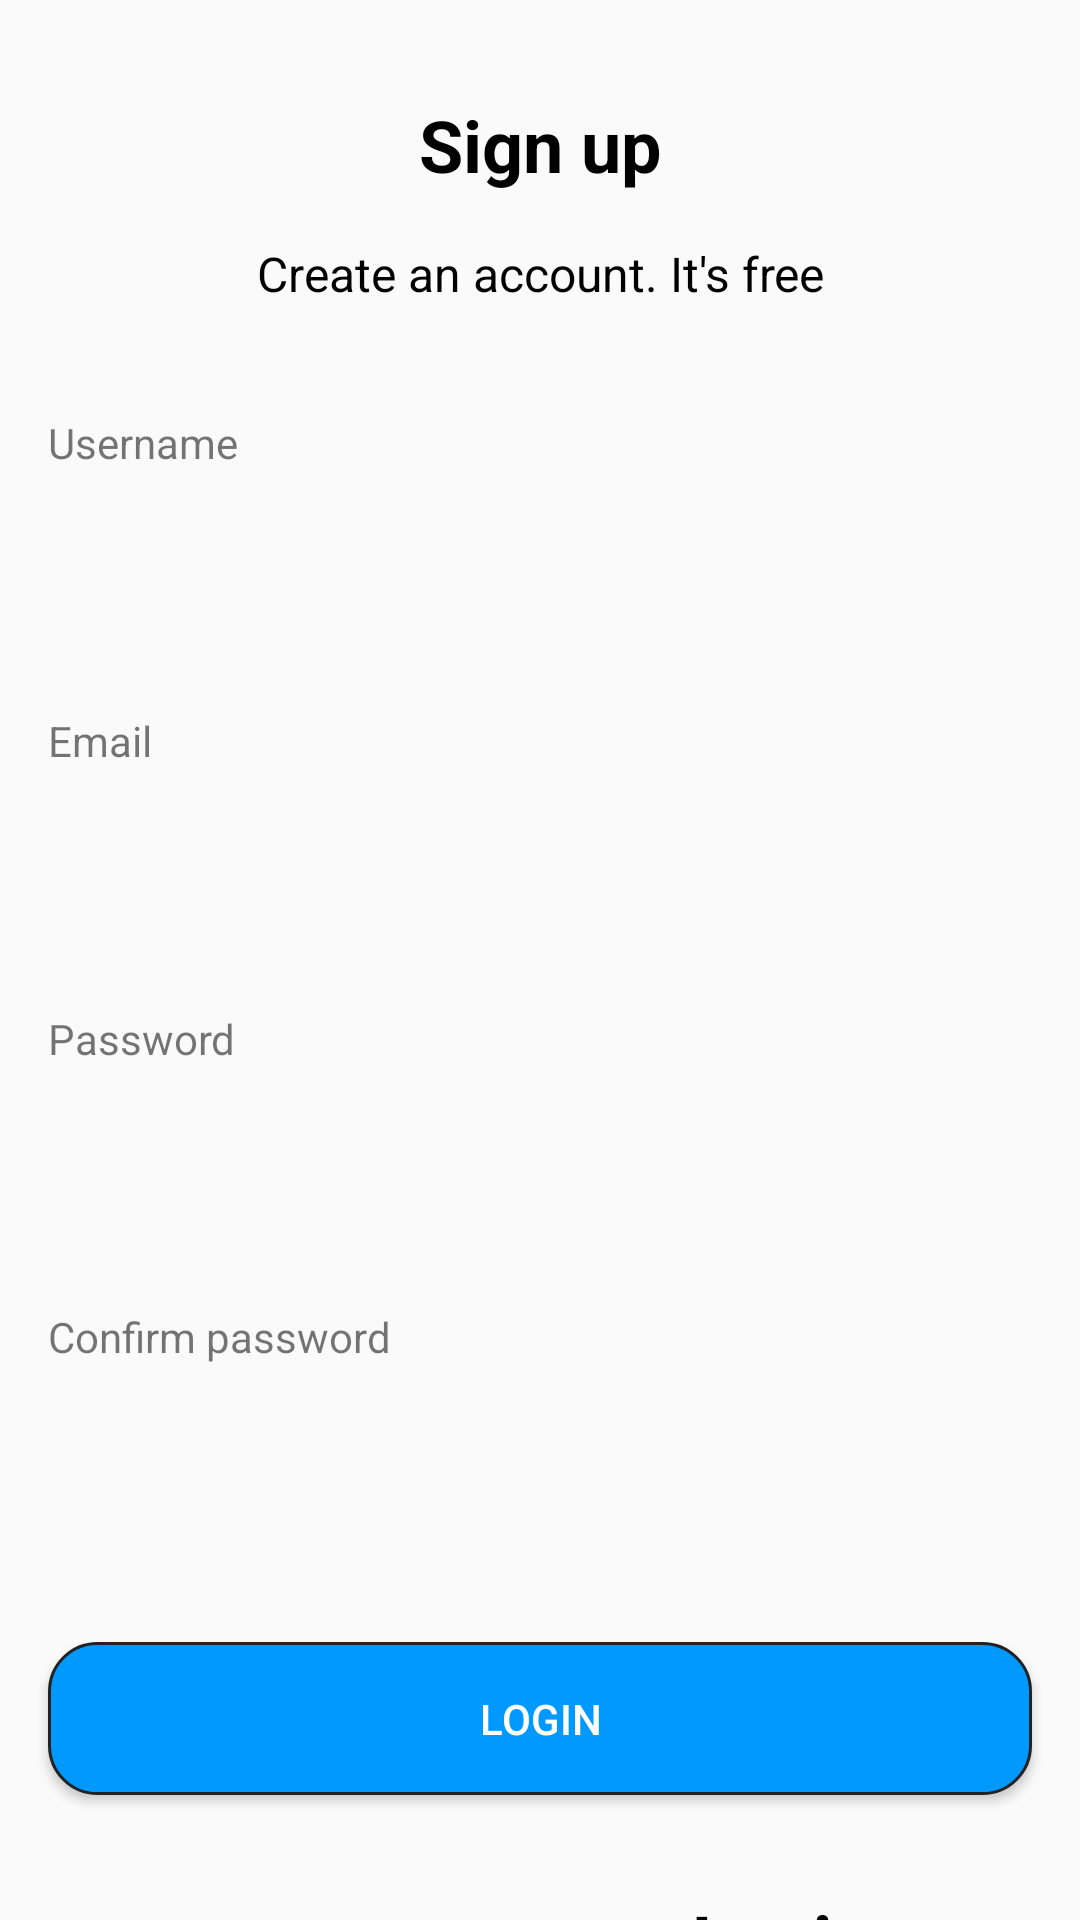

This screen was rendered from an Android layout file. Write that file and the resources it references.
<!-- AndroidManifest.xml: application theme Theme.Task_Project -->
<!-- res/layout/signup_activity.xml -->
<?xml version="1.0" encoding="utf-8"?>
<LinearLayout xmlns:android="http://schemas.android.com/apk/res/android"
    android:orientation="vertical"
    android:layout_width="match_parent"
    android:layout_height="match_parent">
    <TextView
        style="@style/Page_title"
        android:text="@string/sign_up"/>
    <TextView
        android:layout_width="match_parent"
        android:layout_height="wrap_content"
        android:text="Create an account. It's free"
        android:gravity="center"
        android:textColor="@color/black"
        android:textSize="16sp"
        android:layout_marginBottom="@dimen/very_large_margin"
        />
    <TextView
        android:layout_width="wrap_content"
        android:layout_height="wrap_content"
        android:text="@string/username"
        android:layout_marginStart="@dimen/normal_margin"
        />
    <EditText
        style="@style/Input_text"
        android:inputType="text"
        android:layout_marginBottom="@dimen/large_margin"
        />
    <TextView
        android:layout_width="wrap_content"
        android:layout_height="wrap_content"
        android:text="@string/email"
        android:layout_marginStart="@dimen/normal_margin"
        />
    <EditText
        style="@style/Input_text"
        android:inputType="textEmailAddress"
        android:layout_marginBottom="@dimen/large_margin"
        />
    <TextView
        android:layout_width="wrap_content"
        android:layout_height="wrap_content"
        android:text="@string/password"
        android:layout_marginStart="@dimen/normal_margin"
        />
    <EditText
        style="@style/Input_text"
        android:inputType="textPassword"
        android:layout_marginBottom="@dimen/large_margin"
        />
    <TextView
        android:layout_width="wrap_content"
        android:layout_height="wrap_content"
        android:text="@string/confirm_password"
        android:layout_marginStart="@dimen/normal_margin"
        />
    <EditText
        style="@style/Input_text"
        android:inputType="textPassword"
        />
    <View
        android:layout_width="match_parent"
        android:layout_height="0dp"
        android:layout_weight="1"/>
    <Button
        style="@style/Button"
        android:background="@drawable/rounded_button"
        android:text="@string/login"
        android:textColor="@color/white"
        android:layout_marginTop="@dimen/very_large_margin"
        android:layout_marginBottom="@dimen/normal_margin"
     />
    <View
        android:layout_width="match_parent"
        android:layout_height="0dp"
        android:layout_weight="1"/>
    <LinearLayout
        android:layout_width="match_parent"
        android:layout_height="wrap_content"
        android:orientation="horizontal"
        android:gravity="center"
        android:padding="@dimen/normal_padding"
        >
        <TextView
            android:layout_width="wrap_content"
            android:layout_height="wrap_content"
            android:text="Already have an account? "/>
        <TextView android:id="@+id/Go_login"
            android:layout_width="wrap_content"
            android:layout_height="wrap_content"
            android:text="@string/login"
            android:textStyle="bold"
            android:clickable="true"
            android:textColor="@color/black"
            android:textSize="24sp"
            />
    </LinearLayout>
    <View
        android:layout_width="match_parent"
        android:layout_height="0dp"
        android:layout_weight="1"/>
</LinearLayout>
<!-- resources referenced by this layout -->
<resources>
  <dimen name="large_margin">24dp</dimen>
  <dimen name="normal_margin">16dp</dimen>
  <dimen name="normal_padding">16dp</dimen>
  <dimen name="very_large_margin">36dp</dimen>
  <!-- drawable rounded_button (drawable) -->
  <?xml version="1.0" encoding="utf-8"?>
  <selector xmlns:android="http://schemas.android.com/apk/res/android">
      <item android:state_pressed="true">
          <shape android:shape="rectangle">
              <gradient android:startColor="#0099FF"
                  android:endColor="#CCC"/>
              <stroke android:color="#222" android:width="1dp"/>
              <corners android:radius="16dp"/>
          </shape>
      </item>
      <item>
          <shape android:shape="rectangle">
              <solid android:color="#0099FF"/>
              <stroke android:color="#222" android:width="1dp"/>
              <corners android:radius="16dp"/>
          </shape>
      </item>
  </selector>
  <string name="confirm_password">Confirm password</string>
  <string name="email">Email</string>
  <string name="login">Login</string>
  <string name="password">Password</string>
  <string name="sign_up">Sign up</string>
  <string name="username">Username</string>
  <style name="Button">
          <item name="android:layout_width">match_parent</item>
          <item name="android:layout_height">wrap_content</item>
          <item name="android:layout_marginStart">@dimen/normal_margin</item>
          <item name="android:layout_marginEnd">@dimen/normal_margin</item>
          <item name="android:padding">@dimen/normal_padding</item>
  
      </style>
  <style name="Input_text">
          <item name="android:layout_width">match_parent</item>
          <item name="android:layout_height">wrap_content</item>
          <item name="android:background">@drawable/input_text</item>
          <item name="android:padding">@dimen/normal_padding</item>
          <item name="android:layout_marginStart">@dimen/normal_margin</item>
          <item name="android:layout_marginEnd">@dimen/normal_margin</item>
      </style>
  <style name="Page_title">
          <item name="android:layout_width">match_parent</item>
          <item name="android:layout_height">wrap_content</item>
          <item name="android:gravity">center</item>
          <item name="android:textColor">@color/black</item>
          <item name="android:textStyle">bold</item>
          <item name="android:textSize">24sp</item>
          <item name="android:padding">@dimen/normal_padding</item>
          <item name="android:layout_marginTop">@dimen/normal_margin</item>
      </style>
  <style name="Theme.Task_Project" parent="android:Theme.Material.Light.NoActionBar" />
  <!-- not gathered from this repository: default colours our renderer supplied (Android Studio template values) -->
  <color name="black">#FF000000</color>
  <color name="white">#FFFFFFFF</color>
</resources>
